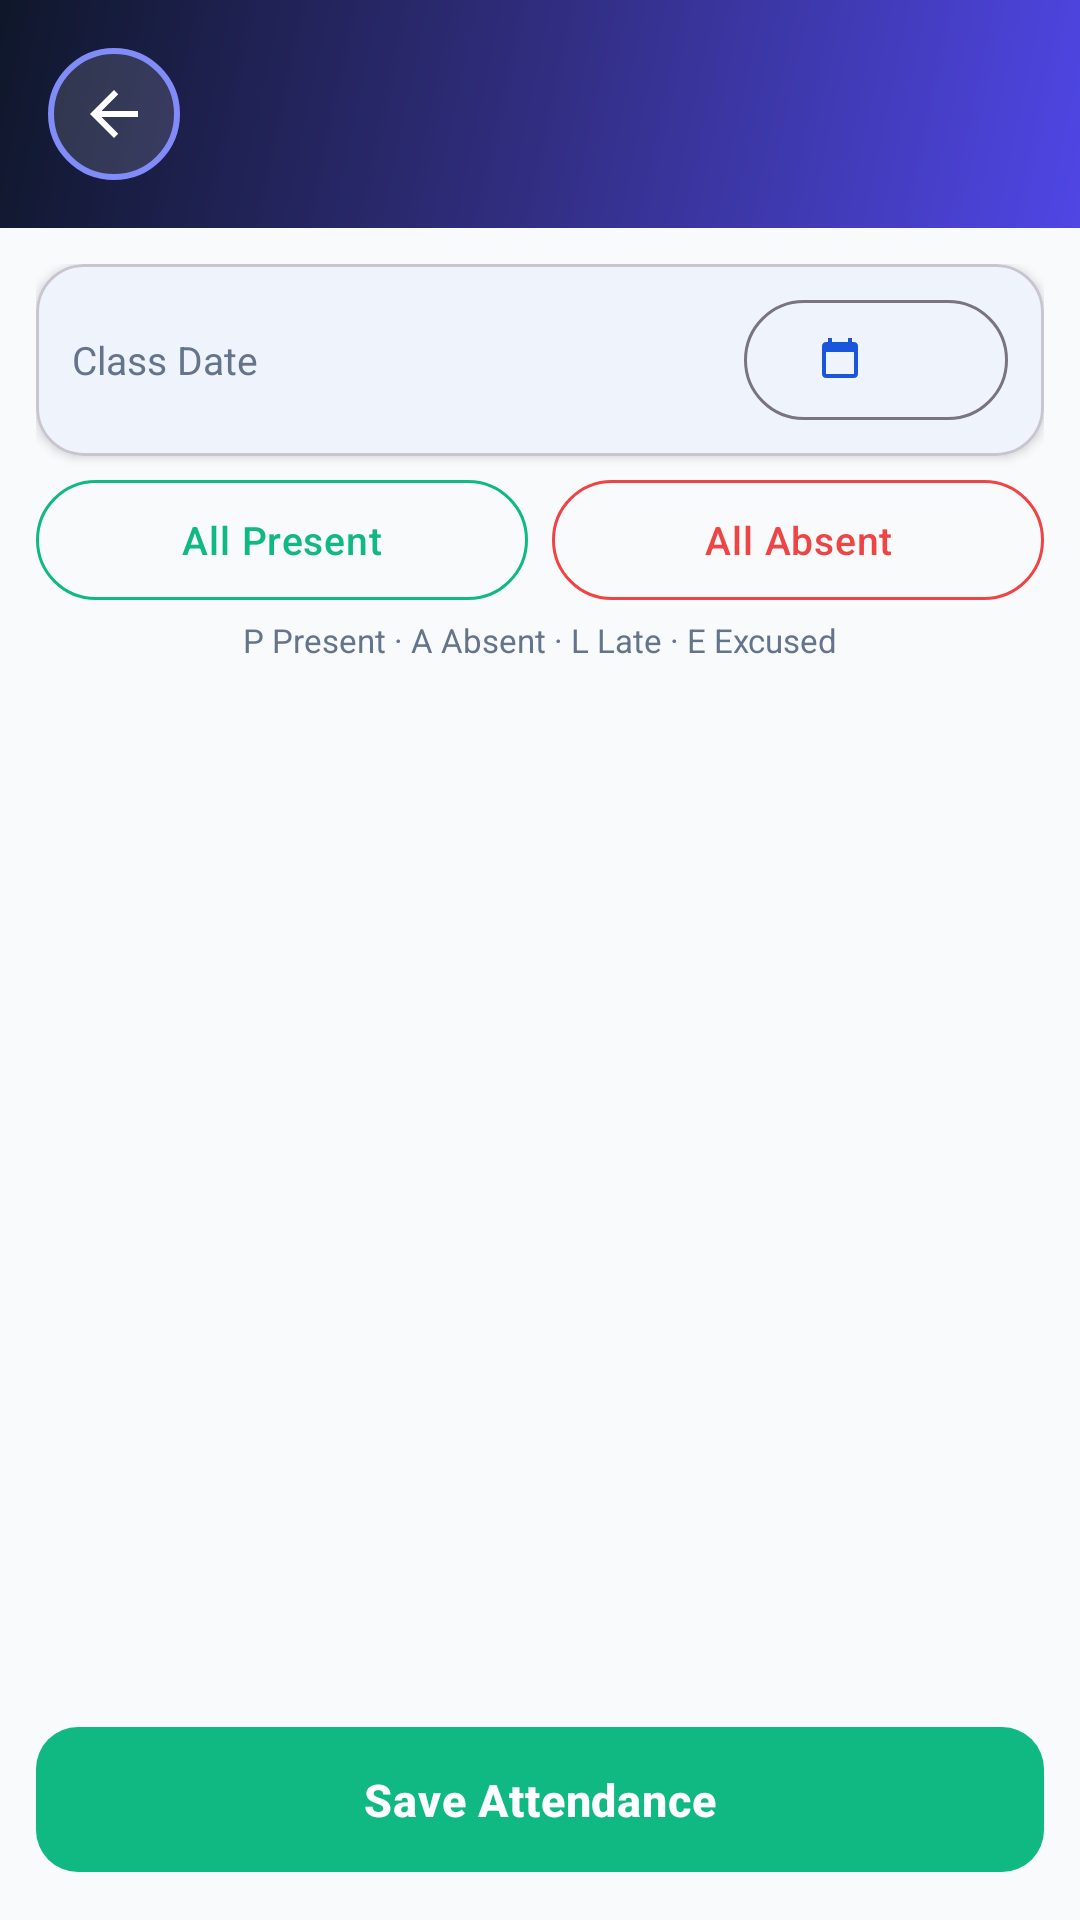

Produce the Android XML layout that renders to this screen, including the resource entries it uses.
<!-- AndroidManifest.xml: application theme Theme.StudentPortal -->
<!-- res/layout/activity_take_student_attendance.xml -->
<?xml version="1.0" encoding="utf-8"?>
<LinearLayout xmlns:android="http://schemas.android.com/apk/res/android"
    xmlns:app="http://schemas.android.com/apk/res-auto"
    android:layout_width="match_parent"
    android:layout_height="match_parent"
    android:background="@color/background"
    android:orientation="vertical">

    
    <LinearLayout
        android:layout_width="match_parent"
        android:layout_height="wrap_content"
        android:background="@drawable/bg_header_gradient_staff"
        android:gravity="center_vertical"
        android:orientation="horizontal"
        android:padding="16dp">

        <ImageButton
            android:id="@+id/btnBack"
            android:layout_width="44dp"
            android:layout_height="44dp"
            android:background="@drawable/bg_oval_glass_glow"
            android:contentDescription="@string/close"
            android:src="@drawable/ic_arrow_back"
            app:tint="@android:color/white" />

        <LinearLayout
            android:layout_width="0dp"
            android:layout_height="wrap_content"
            android:layout_marginStart="12dp"
            android:layout_weight="1"
            android:orientation="vertical">

            <TextView
                android:id="@+id/title"
                android:layout_width="wrap_content"
                android:layout_height="wrap_content"
                android:ellipsize="end"
                android:maxLines="2"
                android:textColor="@android:color/white"
                android:textSize="17sp"
                android:textStyle="bold" />

            <TextView
                android:id="@+id/subtitle"
                android:layout_width="wrap_content"
                android:layout_height="wrap_content"
                android:ellipsize="end"
                android:maxLines="2"
                android:textColor="#B3FFFFFF"
                android:textSize="12sp" />
        </LinearLayout>
    </LinearLayout>

    <LinearLayout
        android:layout_width="match_parent"
        android:layout_height="0dp"
        android:layout_weight="1"
        android:orientation="vertical"
        android:padding="12dp">

        
        <com.google.android.material.card.MaterialCardView
            android:layout_width="match_parent"
            android:layout_height="wrap_content"
            app:cardBackgroundColor="@color/surface"
            app:cardCornerRadius="16dp"
            app:cardElevation="2dp">

            <LinearLayout
                android:layout_width="match_parent"
                android:layout_height="wrap_content"
                android:orientation="vertical"
                android:padding="12dp">

                <LinearLayout
                    android:layout_width="match_parent"
                    android:layout_height="wrap_content"
                    android:gravity="center_vertical"
                    android:orientation="horizontal">

                    <TextView
                        android:layout_width="0dp"
                        android:layout_height="wrap_content"
                        android:layout_weight="1"
                        android:text="@string/class_date"
                        android:textColor="@color/text_secondary"
                        android:textSize="13sp" />

                    <com.google.android.material.button.MaterialButton
                        android:id="@+id/btnDate"
                        style="@style/Widget.Material3.Button.OutlinedButton"
                        android:layout_width="wrap_content"
                        android:layout_height="wrap_content"
                        android:insetTop="0dp"
                        android:insetBottom="0dp"
                        android:minHeight="40dp"
                        android:textAllCaps="false"
                        android:textSize="13sp"
                        app:icon="@drawable/ic_calendar"
                        app:iconSize="16dp" />
                </LinearLayout>

                <TextView
                    android:id="@+id/existingBadge"
                    android:layout_width="wrap_content"
                    android:layout_height="wrap_content"
                    android:layout_marginTop="8dp"
                    android:background="@drawable/bg_badge_pill"
                    android:backgroundTint="#26F59E0B"
                    android:paddingStart="10dp"
                    android:paddingTop="5dp"
                    android:paddingEnd="10dp"
                    android:paddingBottom="5dp"
                    android:text="@string/attendance_exists"
                    android:textColor="@color/warning"
                    android:textSize="11sp"
                    android:textStyle="bold"
                    android:visibility="gone" />
            </LinearLayout>
        </com.google.android.material.card.MaterialCardView>

        
        <LinearLayout
            android:layout_width="match_parent"
            android:layout_height="wrap_content"
            android:layout_marginTop="8dp"
            android:orientation="horizontal">

            <com.google.android.material.button.MaterialButton
                android:id="@+id/btnAllPresent"
                style="@style/Widget.Material3.Button.OutlinedButton"
                android:layout_width="0dp"
                android:layout_height="wrap_content"
                android:layout_weight="1"
                android:insetTop="0dp"
                android:insetBottom="0dp"
                android:minHeight="40dp"
                android:text="@string/mark_all_present"
                android:textAllCaps="false"
                android:textColor="@color/success"
                android:textSize="13sp"
                app:strokeColor="@color/success" />

            <Space
                android:layout_width="8dp"
                android:layout_height="1dp" />

            <com.google.android.material.button.MaterialButton
                android:id="@+id/btnAllAbsent"
                style="@style/Widget.Material3.Button.OutlinedButton"
                android:layout_width="0dp"
                android:layout_height="wrap_content"
                android:layout_weight="1"
                android:insetTop="0dp"
                android:insetBottom="0dp"
                android:minHeight="40dp"
                android:text="@string/mark_all_absent"
                android:textAllCaps="false"
                android:textColor="@color/error"
                android:textSize="13sp"
                app:strokeColor="@color/error" />
        </LinearLayout>

        <TextView
            android:layout_width="match_parent"
            android:layout_height="wrap_content"
            android:layout_marginTop="6dp"
            android:gravity="center"
            android:text="@string/attendance_legend"
            android:textColor="@color/text_secondary"
            android:textSize="11sp" />

        <FrameLayout
            android:layout_width="match_parent"
            android:layout_height="0dp"
            android:layout_marginTop="4dp"
            android:layout_weight="1">

            <androidx.recyclerview.widget.RecyclerView
                android:id="@+id/studentList"
                android:layout_width="match_parent"
                android:layout_height="match_parent"
                android:clipToPadding="false"
                android:paddingBottom="8dp" />

            <ProgressBar
                android:id="@+id/progress"
                android:layout_width="wrap_content"
                android:layout_height="wrap_content"
                android:layout_gravity="center"
                android:visibility="gone" />

            <TextView
                android:id="@+id/emptyView"
                android:layout_width="match_parent"
                android:layout_height="wrap_content"
                android:layout_gravity="center"
                android:gravity="center"
                android:padding="24dp"
                android:text="@string/student_att_no_students"
                android:textColor="@color/text_secondary"
                android:textSize="13sp"
                android:visibility="gone" />
        </FrameLayout>

        <com.google.android.material.button.MaterialButton
            android:id="@+id/btnSave"
            android:layout_width="match_parent"
            android:layout_height="wrap_content"
            android:layout_marginTop="8dp"
            android:text="@string/save_attendance"
            android:textAllCaps="false"
            android:textColor="@color/white"
            android:textStyle="bold"
            app:backgroundTint="@color/success"
            app:cornerRadius="14dp" />
    </LinearLayout>
</LinearLayout>
<!-- resources referenced by this layout -->
<resources>
  <color name="background">#F8FAFC</color>
  <color name="error">#EF4444</color>
  <color name="success">#10B981</color>
  <color name="surface">#FFFFFF</color>
  <color name="text_secondary">#64748B</color>
  <color name="warning">#F59E0B</color>
  <color name="white">#FFFFFF</color>
  <!-- drawable bg_badge_pill (drawable) -->
  <?xml version="1.0" encoding="utf-8"?>
  <shape xmlns:android="http://schemas.android.com/apk/res/android" android:shape="rectangle">
      <solid android:color="@color/accent"/>
      <stroke android:width="1dp" android:color="@color/accent"/>
      <corners android:radius="20dp"/>
  </shape>
  <!-- drawable bg_header_gradient_staff (drawable) -->
  <?xml version="1.0" encoding="utf-8"?>
  <shape xmlns:android="http://schemas.android.com/apk/res/android" android:shape="rectangle">
      <gradient
          android:angle="315"
          android:startColor="@color/staff_gradient_start"
          android:centerColor="@color/staff_gradient_center"
          android:endColor="@color/staff_gradient_end"
          android:type="linear" />
  </shape>
  <!-- drawable bg_oval_glass_glow (drawable) -->
  <?xml version="1.0" encoding="utf-8"?>
  <ripple xmlns:android="http://schemas.android.com/apk/res/android"
      android:color="#40FFFFFF">
      <item>
          <shape android:shape="oval">
              <solid android:color="#20FFFFFF" />
              <stroke android:width="2dp" android:color="@color/glow_ring" />
          </shape>
      </item>
  </ripple>
  <!-- drawable ic_arrow_back (drawable) -->
  <vector xmlns:android="http://schemas.android.com/apk/res/android"
      android:width="24dp" android:height="24dp"
      android:viewportWidth="24" android:viewportHeight="24"
      android:tint="@color/white">
      <path android:fillColor="@android:color/white" android:pathData="M20,11H7.83l5.59,-5.59L12,4l-8,8 8,8 1.41,-1.41L7.83,13H20v-2z"/>
  </vector>
  <!-- drawable ic_calendar (drawable) -->
  <vector xmlns:android="http://schemas.android.com/apk/res/android"
      android:width="24dp" android:height="24dp"
      android:viewportWidth="24" android:viewportHeight="24"
      android:tint="@color/primary">
      <path android:fillColor="@android:color/white" android:pathData="M19,3h-1L18,1h-2v2L8,3L8,1L6,1v2L5,3c-1.11,0 -1.99,0.9 -1.99,2L3,19c0,1.1 0.89,2 2,2h14c1.1,0 2,-0.9 2,-2L21,5c0,-1.1 -0.9,-2 -2,-2zM19,19L5,19L5,8h14v11z"/>
  </vector>
  <string name="attendance_exists">Attendance already exists for this date — saving will overwrite it.</string>
  <string name="attendance_legend">P Present · A Absent · L Late · E Excused</string>
  <string name="class_date">Class Date</string>
  <string name="close">Close</string>
  <string name="mark_all_absent">All Absent</string>
  <string name="mark_all_present">All Present</string>
  <string name="save_attendance">Save Attendance</string>
  <string name="student_att_no_students">No students are registered on this subject yet.</string>
  <color name="accent">#C9A227</color>
  <color name="staff_gradient_start">#0F172A</color>
  <color name="staff_gradient_center">#312E81</color>
  <color name="staff_gradient_end">#4F46E5</color>
  <color name="glow_ring">#818CF8</color>
  <color name="primary">#1A56DB</color>
  <color name="primary_dark">#1E429F</color>
  <color name="on_primary">#FFFFFF</color>
  <color name="text_primary">#0F172A</color>
  <style name="WindowAnimationSlide">
          <item name="android:activityOpenEnterAnimation">@anim/slide_in_right</item>
          <item name="android:activityOpenExitAnimation">@anim/slide_out_left</item>
          <item name="android:activityCloseEnterAnimation">@anim/slide_in_left</item>
          <item name="android:activityCloseExitAnimation">@anim/slide_out_right</item>
      </style>
  <color name="field_fill">#F9FAFB</color>
</resources>
